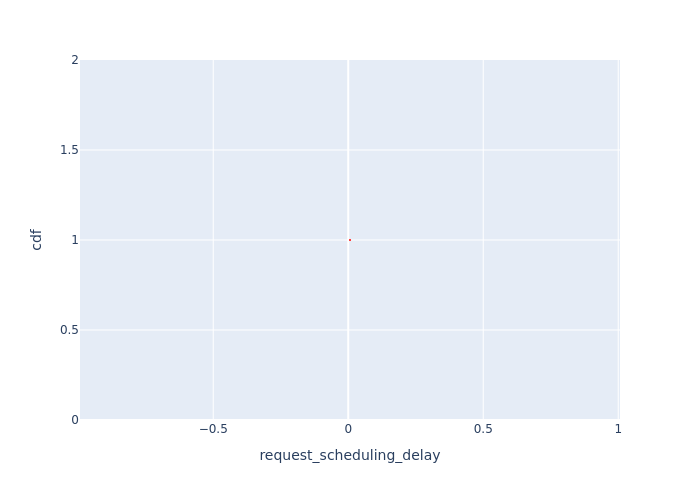

Source data for this figure (header and first rows):
Request Id, request_scheduling_delay, cdf
0_0, 0.006528, 1.0
